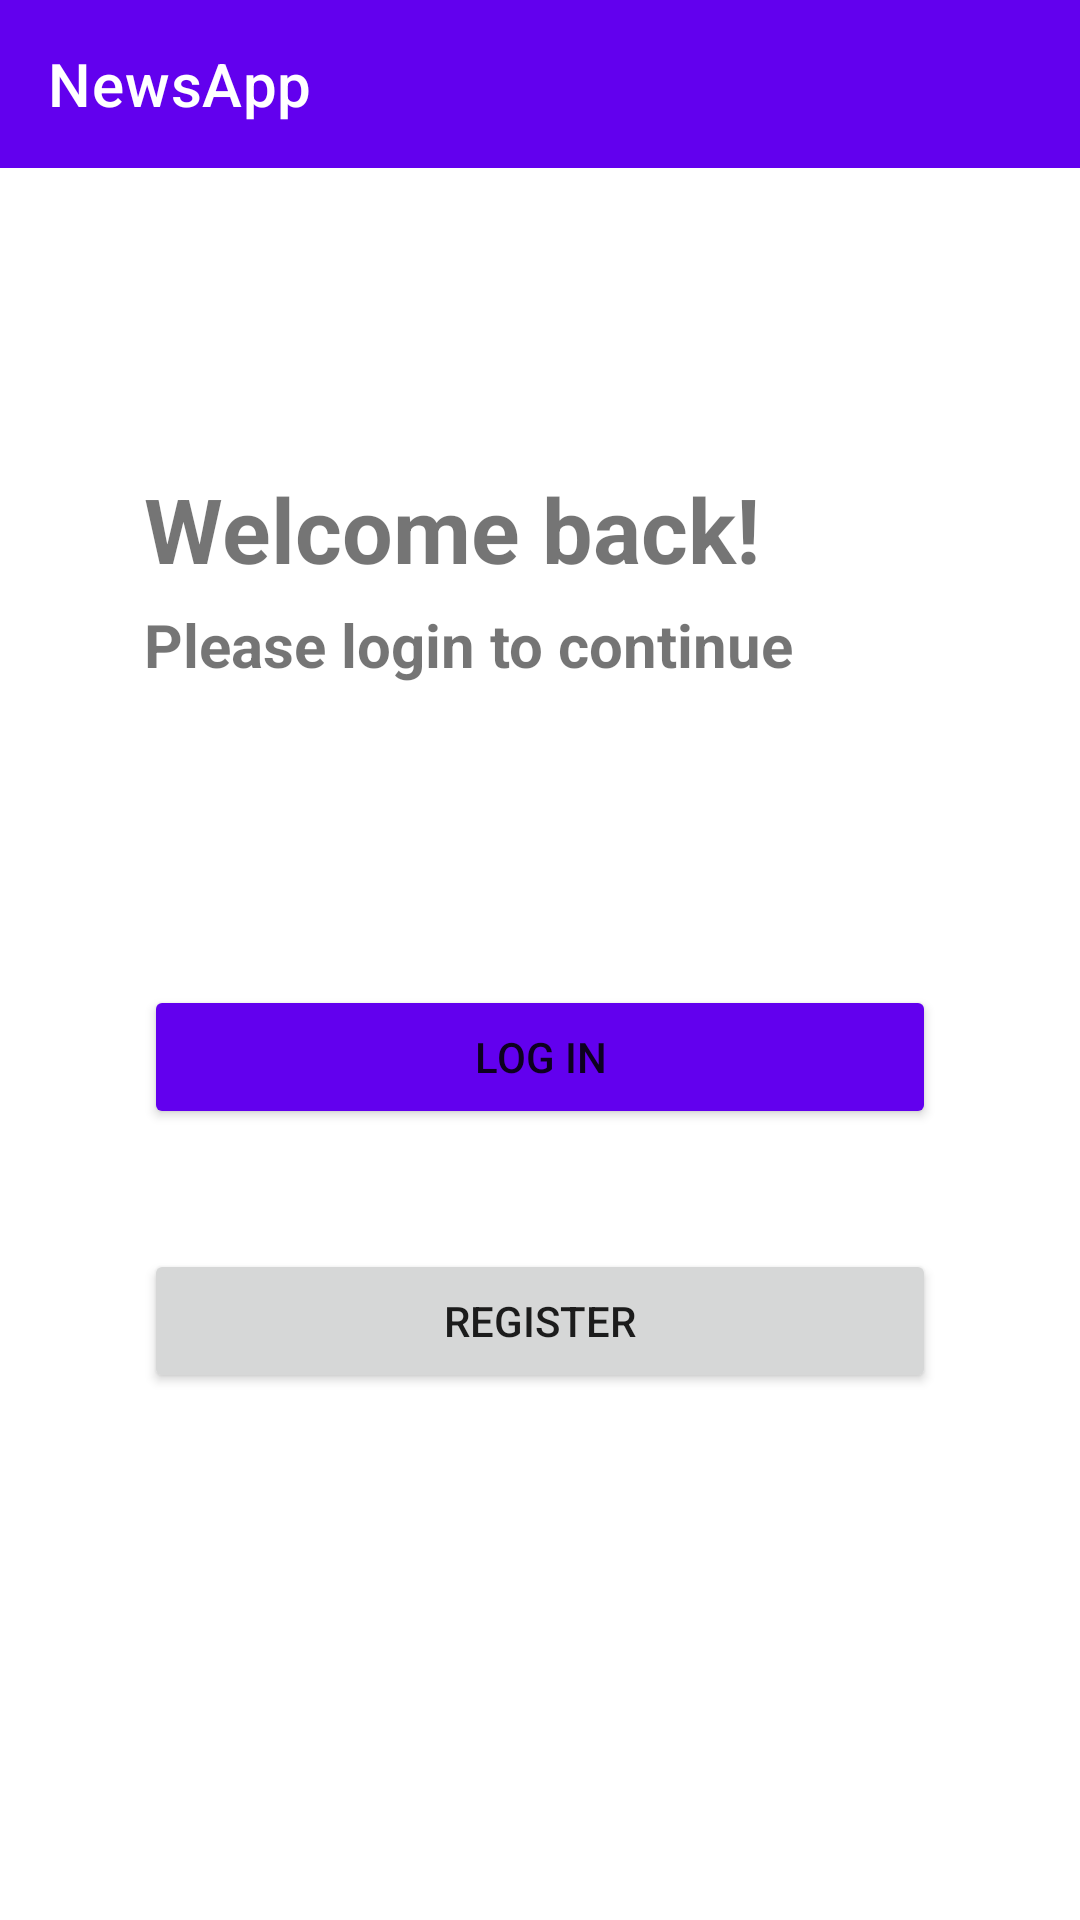

Write the Android layout XML for this screen, with the resource values it uses.
<!-- AndroidManifest.xml: activity theme Theme.NewsApp.NoActionBar -->
<!-- res/layout/activity_first.xml -->
<?xml version="1.0" encoding="utf-8"?>
<androidx.constraintlayout.widget.ConstraintLayout xmlns:android="http://schemas.android.com/apk/res/android"
    xmlns:app="http://schemas.android.com/apk/res-auto"
    xmlns:tools="http://schemas.android.com/tools"
    android:layout_width="match_parent"
    android:layout_height="match_parent"
    tools:context=".activities.FirstActivity">

    <androidx.appcompat.widget.Toolbar
        android:id="@+id/toolbar2"
        android:layout_width="0dp"
        android:layout_height="wrap_content"
        android:background="?attr/colorPrimary"
        android:minHeight="?attr/actionBarSize"
        android:theme="?attr/actionBarTheme"
        app:layout_constraintEnd_toEndOf="parent"
        app:layout_constraintStart_toStartOf="parent"
        app:layout_constraintTop_toTopOf="parent"
        app:title="@string/newsapp"/>


    <Button
        android:id="@+id/login_button_first_page"
        android:layout_width="0dp"
        android:layout_height="wrap_content"
        android:layout_gravity="center_horizontal"
        android:layout_marginStart="48dp"
        android:layout_marginTop="50dp"
        android:layout_marginEnd="48dp"
        android:layout_marginBottom="350dp"

        android:text="@string/log_in_button_text"
        android:backgroundTint="@color/purple_500"
        app:layout_constraintBottom_toBottomOf="parent"
        app:layout_constraintEnd_toEndOf="parent"
        app:layout_constraintStart_toStartOf="parent"
        app:layout_constraintTop_toBottomOf="@id/textViewFirstPage"
        app:layout_constraintVertical_bias="0.2" />

    <Button
        android:id="@+id/register_button_first_page"
        android:layout_width="0dp"
        android:layout_height="wrap_content"
        android:layout_gravity="center_horizontal"
        android:layout_marginStart="48dp"
        android:layout_marginLeft="48dp"
        android:layout_marginTop="25dp"
        android:layout_marginEnd="48dp"
        android:layout_marginRight="48dp"
        android:layout_marginBottom="25dp"
        android:text="@string/register_text"
        app:layout_constraintBottom_toBottomOf="parent"
        app:layout_constraintEnd_toEndOf="parent"
        app:layout_constraintHorizontal_bias="0.491"
        app:layout_constraintStart_toStartOf="parent"
        app:layout_constraintTop_toBottomOf="@id/login_button_first_page"
        app:layout_constraintVertical_bias="0.09" />


    <TextView
        android:id="@+id/textViewFirstPage"

        android:layout_width="0dp"
        android:layout_height="wrap_content"
        android:layout_marginStart="48dp"
        android:layout_marginLeft="48dp"
        android:layout_marginTop="100dp"
        android:layout_marginEnd="48dp"
        android:layout_marginRight="48dp"
        android:layout_marginBottom="5dp"
        android:text="@string/welcome_back"
        android:textSize="30sp"
        android:textStyle="bold"
        app:layout_constraintBottom_toTopOf="@+id/textView2FirstPage"
        app:layout_constraintEnd_toEndOf="parent"
        app:layout_constraintHorizontal_bias="0.485"
        app:layout_constraintStart_toStartOf="parent"
        app:layout_constraintTop_toBottomOf="@+id/toolbar2" />

    <TextView
        android:id="@+id/textView2FirstPage"

        android:layout_width="0dp"
        android:layout_height="wrap_content"
        android:layout_marginStart="48dp"
        android:layout_marginLeft="48dp"
        android:layout_marginEnd="48dp"
        android:layout_marginRight="48dp"
        android:layout_marginBottom="100dp"
        android:text="Please login to continue"
        android:textSize="20sp"
        android:textStyle="bold"
        app:layout_constraintBottom_toTopOf="@+id/login_button_first_page"
        app:layout_constraintEnd_toEndOf="parent"
        app:layout_constraintHorizontal_bias="0.485"
        app:layout_constraintStart_toStartOf="parent"
        app:layout_constraintTop_toBottomOf="@+id/textViewFirstPage" />
</androidx.constraintlayout.widget.ConstraintLayout>
<!-- resources referenced by this layout -->
<resources>
  <string name="log_in_button_text">LOG IN</string>
  <string name="newsapp">NewsApp</string>
  <string name="register_text">REGISTER</string>
  <string name="welcome_back">Welcome back!</string>
  <style name="Theme.NewsApp.NoActionBar">
          <item name="windowActionBar">false</item>
          <item name="windowNoTitle">true</item>
      </style>
  <!-- not gathered from this repository: default colours our renderer supplied (Android Studio template values) -->
  <color name="purple_500">#FF6200EE</color>
</resources>
